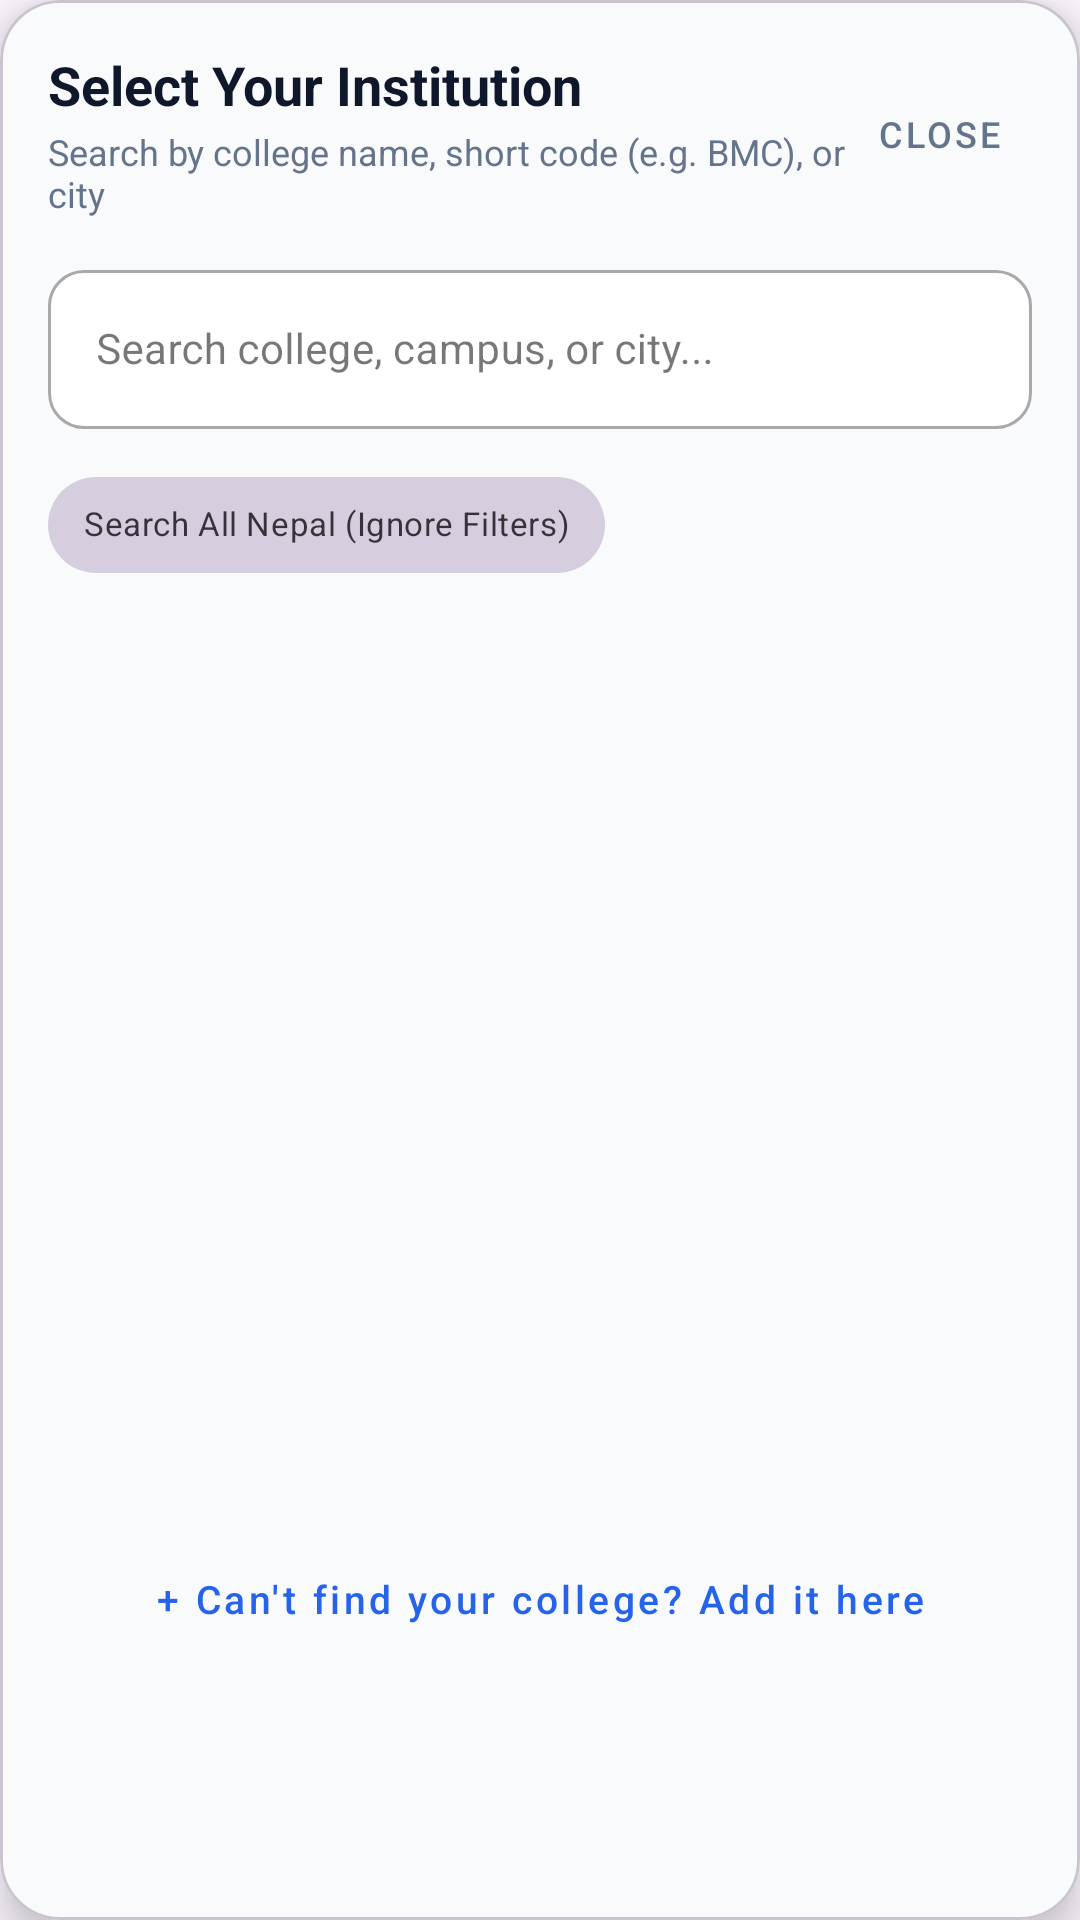

The Android layout XML behind this screen, and the referenced resources:
<!-- AndroidManifest.xml: application theme Theme.BScNotes -->
<!-- res/layout/dialog_college_search.xml -->
<?xml version="1.0" encoding="utf-8"?>
<com.google.android.material.card.MaterialCardView xmlns:android="http://schemas.android.com/apk/res/android"
    xmlns:app="http://schemas.android.com/apk/res-auto"
    android:layout_width="match_parent"
    android:layout_height="wrap_content"
    android:layout_margin="12dp"
    app:cardBackgroundColor="#F8FAFC"
    app:cardCornerRadius="20dp"
    app:cardElevation="8dp">

    <LinearLayout
        android:layout_width="match_parent"
        android:layout_height="wrap_content"
        android:orientation="vertical"
        android:padding="16dp">

        
        <LinearLayout
            android:layout_width="match_parent"
            android:layout_height="wrap_content"
            android:gravity="center_vertical"
            android:orientation="horizontal">

            <LinearLayout
                android:layout_width="0dp"
                android:layout_height="wrap_content"
                android:layout_weight="1"
                android:orientation="vertical">

                <TextView
                    android:layout_width="wrap_content"
                    android:layout_height="wrap_content"
                    android:text="Select Your Institution"
                    android:textColor="#0F172A"
                    android:textSize="18sp"
                    android:textStyle="bold" />

                <TextView
                    android:id="@+id/tvSearchFilterHint"
                    android:layout_width="wrap_content"
                    android:layout_height="wrap_content"
                    android:layout_marginTop="2dp"
                    android:text="Search by college name, short code (e.g. BMC), or city"
                    android:textColor="#64748B"
                    android:textSize="12sp" />
            </LinearLayout>

            <com.google.android.material.button.MaterialButton
                android:id="@+id/btnCloseCollegeSearch"
                style="@style/Widget.MaterialComponents.Button.TextButton"
                android:layout_width="wrap_content"
                android:layout_height="36dp"
                android:minWidth="0dp"
                android:paddingHorizontal="10dp"
                android:text="Close"
                android:textColor="#64748B"
                android:textSize="12sp" />
        </LinearLayout>

        
        <com.google.android.material.textfield.TextInputLayout
            style="@style/Widget.MaterialComponents.TextInputLayout.OutlinedBox"
            android:layout_width="match_parent"
            android:layout_height="wrap_content"
            android:layout_marginTop="12dp"
            android:hint="Search college, campus, or city..."
            app:boxBackgroundColor="#FFFFFF"
            app:boxCornerRadiusBottomEnd="12dp"
            app:boxCornerRadiusBottomStart="12dp"
            app:boxCornerRadiusTopEnd="12dp"
            app:boxCornerRadiusTopStart="12dp"
            app:endIconMode="clear_text">

            <com.google.android.material.textfield.TextInputEditText
                android:id="@+id/etCollegeSearchQuery"
                android:layout_width="match_parent"
                android:layout_height="wrap_content"
                android:imeOptions="actionSearch"
                android:inputType="text"
                android:maxLines="1"
                android:textSize="14sp" />
        </com.google.android.material.textfield.TextInputLayout>

        
        <LinearLayout
            android:layout_width="match_parent"
            android:layout_height="wrap_content"
            android:layout_marginTop="8dp"
            android:gravity="center_vertical"
            android:orientation="horizontal">

            <com.google.android.material.chip.Chip
                android:id="@+id/chipToggleAllNepal"
                style="@style/Widget.MaterialComponents.Chip.Filter"
                android:layout_width="wrap_content"
                android:layout_height="wrap_content"
                android:checked="false"
                android:text="Search All Nepal (Ignore Filters)"
                android:textSize="11sp" />

            <View
                android:layout_width="0dp"
                android:layout_height="1dp"
                android:layout_weight="1" />

            <ProgressBar
                android:id="@+id/pbCollegeSearch"
                android:layout_width="20dp"
                android:layout_height="20dp"
                android:visibility="gone" />
        </LinearLayout>

        
        <androidx.recyclerview.widget.RecyclerView
            android:id="@+id/rvColleges"
            android:layout_width="match_parent"
            android:layout_height="300dp"
            android:layout_marginTop="6dp"
            android:clipToPadding="false"
            android:scrollbars="vertical" />

        
        <TextView
            android:id="@+id/tvEmptyColleges"
            android:layout_width="match_parent"
            android:layout_height="wrap_content"
            android:gravity="center"
            android:padding="16dp"
            android:text="No matching college found. Try enabling 'Search All Nepal' or add your college below."
            android:textColor="#64748B"
            android:textSize="13sp"
            android:visibility="gone" />

        
        <com.google.android.material.button.MaterialButton
            android:id="@+id/btnToggleMissingForm"
            style="@style/Widget.MaterialComponents.Button.TextButton"
            android:layout_width="match_parent"
            android:layout_height="wrap_content"
            android:layout_marginTop="4dp"
            android:text="+ Can't find your college? Add it here"
            android:textAllCaps="false"
            android:textColor="#2563EB"
            android:textSize="13sp" />

        
        <LinearLayout
            android:id="@+id/layoutMissingCollegeForm"
            android:layout_width="match_parent"
            android:layout_height="wrap_content"
            android:layout_marginTop="6dp"
            android:background="#EFF6FF"
            android:orientation="vertical"
            android:padding="12dp"
            android:visibility="gone">

            <TextView
                android:layout_width="match_parent"
                android:layout_height="wrap_content"
                android:text="Request New Institution"
                android:textColor="#1E3A8A"
                android:textSize="13sp"
                android:textStyle="bold" />

            <EditText
                android:id="@+id/etMissingCollegeName"
                android:layout_width="match_parent"
                android:layout_height="wrap_content"
                android:layout_marginTop="6dp"
                android:hint="Full College / School Name *"
                android:inputType="textCapWords"
                android:textSize="13sp" />

            <LinearLayout
                android:layout_width="match_parent"
                android:layout_height="wrap_content"
                android:layout_marginTop="4dp"
                android:orientation="horizontal">

                <EditText
                    android:id="@+id/etMissingCollegeCity"
                    android:layout_width="0dp"
                    android:layout_height="wrap_content"
                    android:layout_weight="1"
                    android:hint="City (e.g. Butwal)"
                    android:inputType="textCapWords"
                    android:textSize="13sp" />

                <EditText
                    android:id="@+id/etMissingCollegeDistrict"
                    android:layout_width="0dp"
                    android:layout_height="wrap_content"
                    android:layout_marginStart="8dp"
                    android:layout_weight="1"
                    android:hint="District (e.g. Rupandehi)"
                    android:inputType="textCapWords"
                    android:textSize="13sp" />
            </LinearLayout>

            <com.google.android.material.button.MaterialButton
                android:id="@+id/btnSubmitMissingCollege"
                android:layout_width="match_parent"
                android:layout_height="42dp"
                android:layout_marginTop="8dp"
                android:text="Submit &amp; Use This College"
                android:textAllCaps="false"
                android:textSize="13sp"
                app:backgroundTint="#2563EB"
                app:cornerRadius="10dp" />
        </LinearLayout>

    </LinearLayout>
</com.google.android.material.card.MaterialCardView>
<!-- resources referenced by this layout -->
<resources>
  <style name="Theme.BScNotes" parent="Theme.Material3.Light.NoActionBar">
          <item name="android:statusBarColor">@android:color/transparent</item>
          <item name="android:windowLightStatusBar">true</item>
          <item name="android:windowTranslucentStatus">false</item>
          <item name="android:windowTranslucentNavigation">false</item>
          <item name="android:windowFullscreen">false</item>
  
      </style>
</resources>
